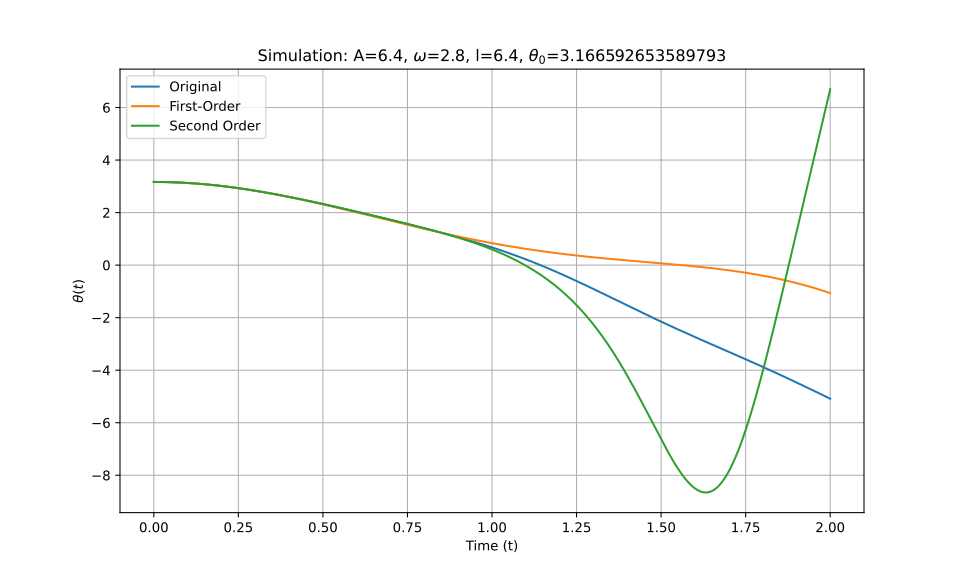

The file beside this chart, header and first rows:
t_eval, Equation_1, Equation_2, Equation_3
0.0, 3.167, 3.167, 3.167
0.002002, 3.167, 3.167, 3.167
0.004004, 3.167, 3.167, 3.167
0.006006, 3.166, 3.166, 3.166
0.008008, 3.166, 3.166, 3.166
0.01001, 3.166, 3.166, 3.166
0.01201, 3.166, 3.166, 3.166
0.01401, 3.166, 3.166, 3.166
0.01602, 3.166, 3.166, 3.166
0.01802, 3.165, 3.165, 3.165
0.02002, 3.165, 3.165, 3.165
0.02202, 3.165, 3.165, 3.165
0.02402, 3.164, 3.164, 3.164
0.02603, 3.164, 3.164, 3.164
0.02803, 3.164, 3.164, 3.164
0.03003, 3.163, 3.163, 3.163
0.03203, 3.163, 3.163, 3.163
0.03403, 3.162, 3.162, 3.162
0.03604, 3.162, 3.162, 3.162
0.03804, 3.161, 3.161, 3.161
0.04004, 3.16, 3.16, 3.16
0.04204, 3.16, 3.16, 3.16
0.04404, 3.159, 3.159, 3.159
0.04605, 3.158, 3.158, 3.158
0.04805, 3.158, 3.158, 3.158
0.05005, 3.157, 3.157, 3.157
0.05205, 3.156, 3.156, 3.156
0.05405, 3.155, 3.155, 3.155
0.05606, 3.154, 3.154, 3.154
0.05806, 3.153, 3.153, 3.153
0.06006, 3.153, 3.153, 3.153
0.06206, 3.152, 3.152, 3.152
0.06406, 3.151, 3.151, 3.151
0.06607, 3.15, 3.15, 3.15
0.06807, 3.149, 3.149, 3.149
0.07007, 3.147, 3.147, 3.147
0.07207, 3.146, 3.146, 3.146
0.07407, 3.145, 3.145, 3.145
0.07608, 3.144, 3.144, 3.144
0.07808, 3.143, 3.143, 3.143
0.08008, 3.142, 3.142, 3.142
0.08208, 3.14, 3.14, 3.14
0.08408, 3.139, 3.139, 3.139
0.08609, 3.138, 3.138, 3.138
0.08809, 3.136, 3.136, 3.136
0.09009, 3.135, 3.135, 3.135
0.09209, 3.134, 3.134, 3.134
0.09409, 3.132, 3.132, 3.132
0.0961, 3.131, 3.131, 3.131
0.0981, 3.129, 3.129, 3.129
0.1001, 3.128, 3.128, 3.128
0.1021, 3.126, 3.126, 3.126
0.1041, 3.125, 3.125, 3.125
0.1061, 3.123, 3.123, 3.123
0.1081, 3.121, 3.121, 3.121
0.1101, 3.12, 3.12, 3.12
0.1121, 3.118, 3.118, 3.118
0.1141, 3.116, 3.116, 3.116
0.1161, 3.114, 3.114, 3.114
0.1181, 3.113, 3.113, 3.113
... 940 more rows
